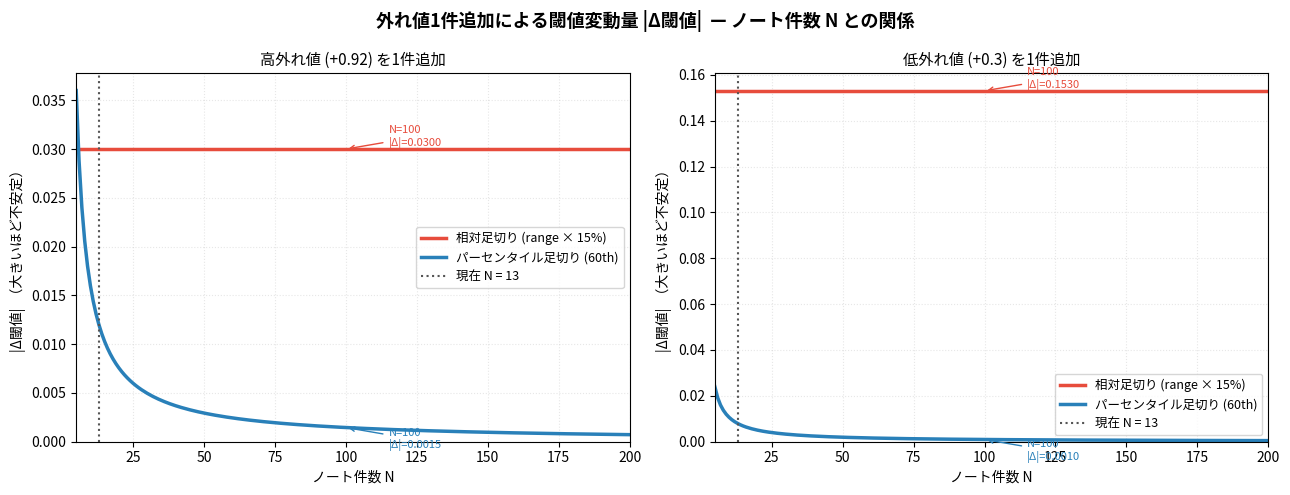

Generate this figure with matplotlib:
import numpy as np
import matplotlib
matplotlib.use("Agg")
import matplotlib.pyplot as plt

matplotlib.rcParams['font.family'] = ['MS Gothic', 'Yu Gothic', 'Meiryo', 'sans-serif']

def relative_threshold(scores, ratio=0.15):
    return float(scores.min() + (scores.max() - scores.min()) * ratio)

def percentile_threshold(scores, p=60):
    return float(np.percentile(scores, p))

HIGH_OUTLIER = 0.92
LOW_OUTLIER  = 0.30
N_NOW        = 13  # 現在のノート件数

delta_rel_high, delta_pct_high = [], []
delta_rel_low,  delta_pct_low  = [], []
N_VALS = list(range(5, 201))

for N in N_VALS:
    # 0.48〜0.72 に等間隔で N 件分布
    base = np.linspace(0.48, 0.72, N)
    t_n_rel = relative_threshold(base)
    t_n_pct = percentile_threshold(base)

    hi = np.append(base, HIGH_OUTLIER)
    delta_rel_high.append(abs(relative_threshold(hi) - t_n_rel))
    delta_pct_high.append(abs(percentile_threshold(hi) - t_n_pct))

    lo = np.append(base, LOW_OUTLIER)
    delta_rel_low.append(abs(relative_threshold(lo) - t_n_rel))
    delta_pct_low.append(abs(percentile_threshold(lo) - t_n_pct))

fig, axes = plt.subplots(1, 2, figsize=(13, 5))
fig.suptitle("外れ値1件追加による閾値変動量 |Δ閾値|  — ノート件数 N との関係",
             fontsize=13, fontweight="bold")

panels = [
    (axes[0], delta_rel_high, delta_pct_high, f"高外れ値 (+{HIGH_OUTLIER}) を1件追加"),
    (axes[1], delta_rel_low,  delta_pct_low,  f"低外れ値 (+{LOW_OUTLIER}) を1件追加"),
]

for ax, d_rel, d_pct, title in panels:
    ax.plot(N_VALS, d_rel, color="#e74c3c", lw=2.5, label="相対足切り (range × 15%)")
    ax.plot(N_VALS, d_pct, color="#2980b9", lw=2.5, label="パーセンタイル足切り (60th)")
    ax.axvline(N_NOW, color="#555", lw=1.5, ls=":", label=f"現在 N = {N_NOW}")

    # N=100 の値をアノテーション
    idx_100 = N_VALS.index(100)
    for d, color, va in [(d_rel, "#e74c3c", "bottom"), (d_pct, "#2980b9", "top")]:
        ax.annotate(f"N=100\n|Δ|={d[idx_100]:.4f}",
                    xy=(100, d[idx_100]), xytext=(115, d[idx_100]),
                    fontsize=8, color=color, va=va,
                    arrowprops=dict(arrowstyle="->", color=color, lw=1))

    ax.set_title(title, fontsize=11)
    ax.set_xlabel("ノート件数 N", fontsize=10)
    ax.set_ylabel("|Δ閾値|  （大きいほど不安定）", fontsize=10)
    ax.legend(fontsize=9)
    ax.grid(alpha=0.3, linestyle=":")
    ax.set_xlim(5, 200)
    ax.set_ylim(bottom=0)

plt.tight_layout()
out = "threshold_scaling.png"
plt.savefig(out, dpi=150, bbox_inches="tight")
print(f"saved → {out}")
